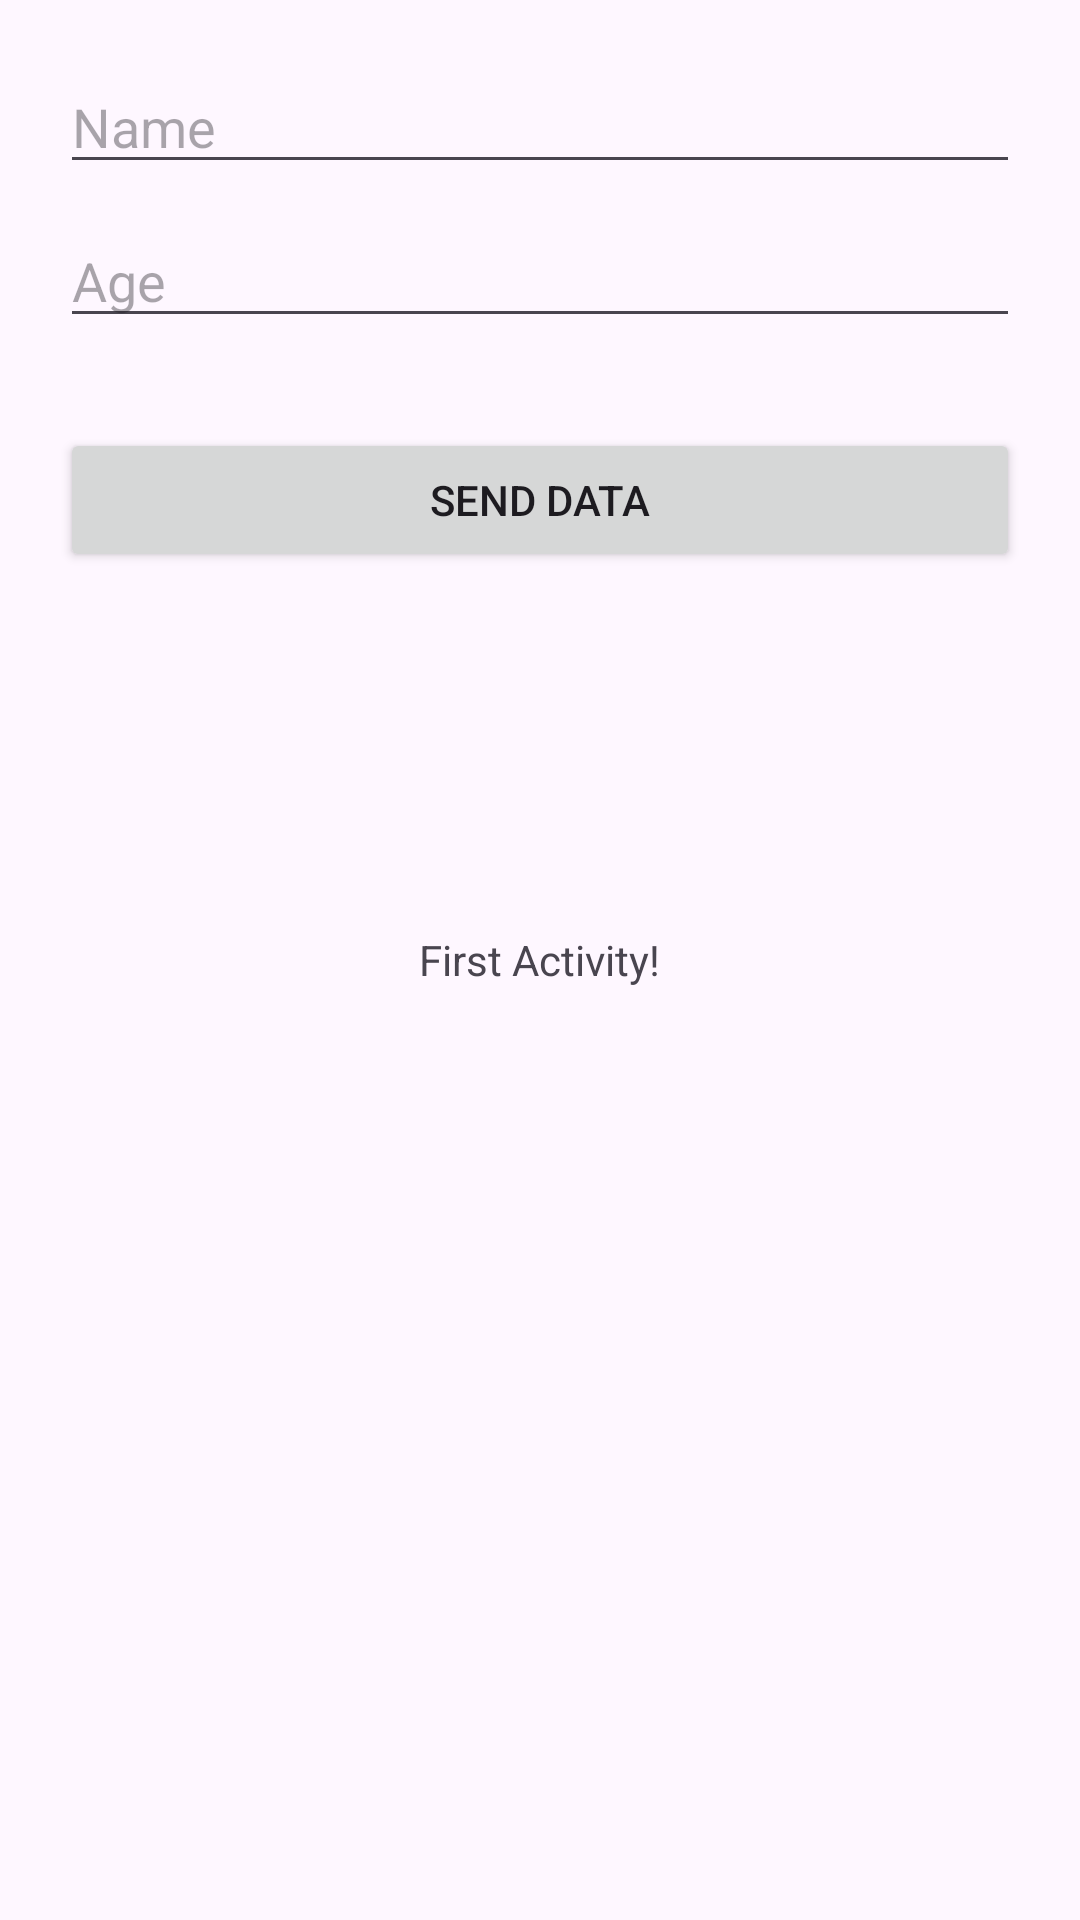

The Android layout XML behind this screen, and the referenced resources:
<!-- AndroidManifest.xml: application theme Theme.Data_Transfer_Using_Intent -->
<!-- res/layout/activity_main.xml -->
<?xml version="1.0" encoding="utf-8"?>
<RelativeLayout xmlns:android="http://schemas.android.com/apk/res/android"
    xmlns:app="http://schemas.android.com/apk/res-auto"
    xmlns:tools="http://schemas.android.com/tools"
    android:layout_width="match_parent"
    android:layout_height="match_parent"
    android:padding="20dp"
    tools:context=".MainActivity">
    <EditText
        android:id="@+id/nameET"
        android:layout_width="match_parent"
        android:layout_height="wrap_content"
        android:hint="Name" />
    <EditText
        android:id="@+id/numberET"
        android:layout_width="match_parent"
        android:layout_height="wrap_content"
        android:layout_below="@+id/nameET"
        android:layout_marginTop="10dp"
        android:hint="Age"
        android:inputType="number" />
    <Button
        android:id="@+id/btn"
        android:layout_width="match_parent"
        android:layout_height="wrap_content"
        android:layout_below="@+id/numberET"
        android:layout_marginTop="30dp"
        android:text="Send Data" />
    <TextView
        android:layout_width="wrap_content"
        android:layout_height="wrap_content"
        android:layout_centerInParent="true"
        android:text="First Activity!" />
</RelativeLayout>
<!-- resources referenced by this layout -->
<resources>
  <style name="Theme.Data_Transfer_Using_Intent" parent="Base.Theme.Data_Transfer_Using_Intent" />
  <style name="Base.Theme.Data_Transfer_Using_Intent" parent="Theme.Material3.DayNight.NoActionBar">
          
          
      </style>
</resources>
